The GitHub repository ratanjyoti/bharatanatyam-mudra contains a labelled image folder "train_split" with 50 categories: Alapadmam, Anjali, Aralam, Ardhachandran, Ardhapathaka, Berunda, Bramaram, Chakra, Chandrakala, Chaturam, Garuda, Hamsapaksha, Hamsasyam, Kangulam, Kapith, Kapotham, Karkatta, Kartariswastika, Katakamukha 1, Katakamukha 2, Katakamukha 3, Katakavardhana, Katrimukha, Khatva, Kilaka, Kurma, Matsya, Mayura, Mrigasirsha, Mukulam, Mushti, Nagabandha, Padmakosha, Pasha, Pathaka, Pushpaputa, Sakata, Samputa, Sarpasirsha, Shanka, Shivalinga, Shukatundam, Sikharam, Simhamukham, Suchi, Swastikam, Tamarachudam, Tripathaka, Trishulam, Varaha. Examples follow, each with its label.

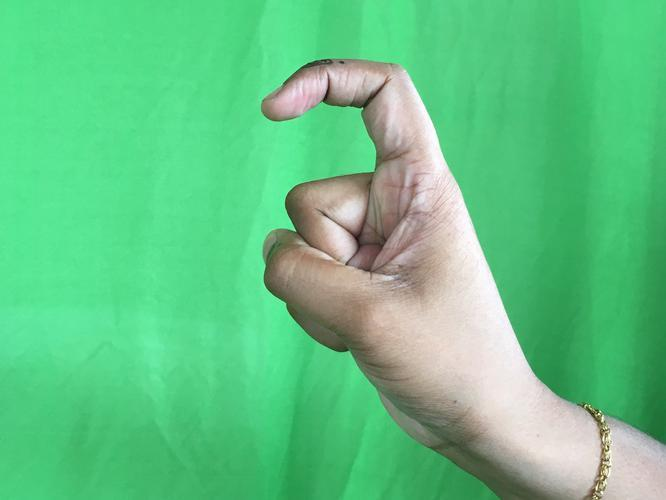
Label: Tamarachudam

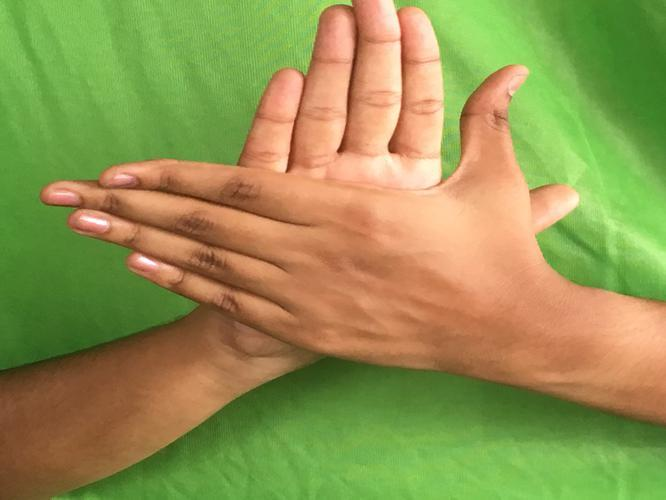
Label: Chakra

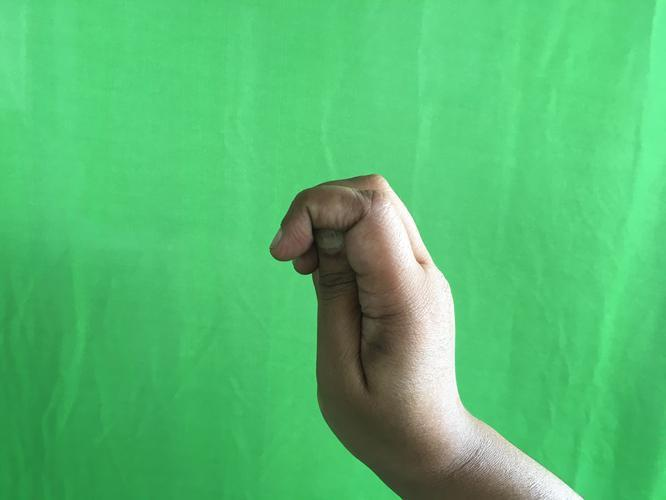
Label: Katakamukha 2

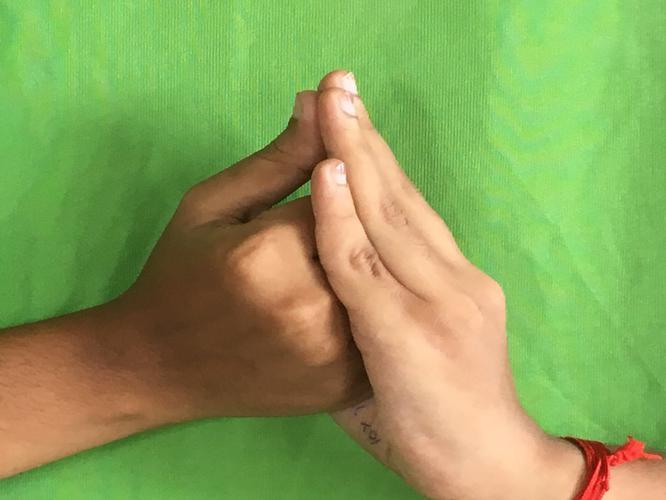
Label: Shanka

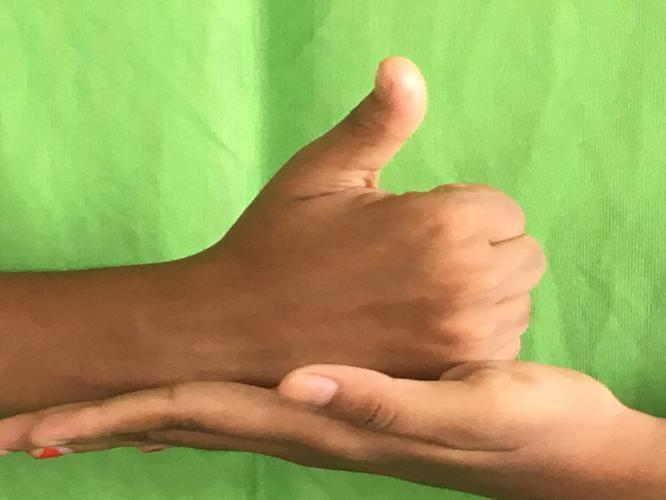
Label: Shivalinga

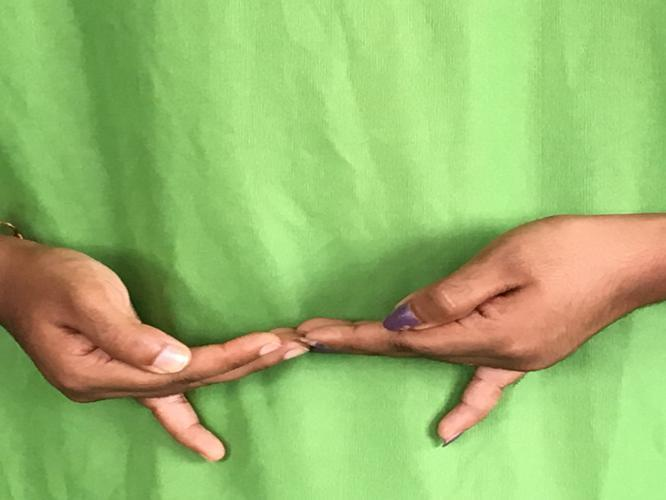
Label: Khatva
